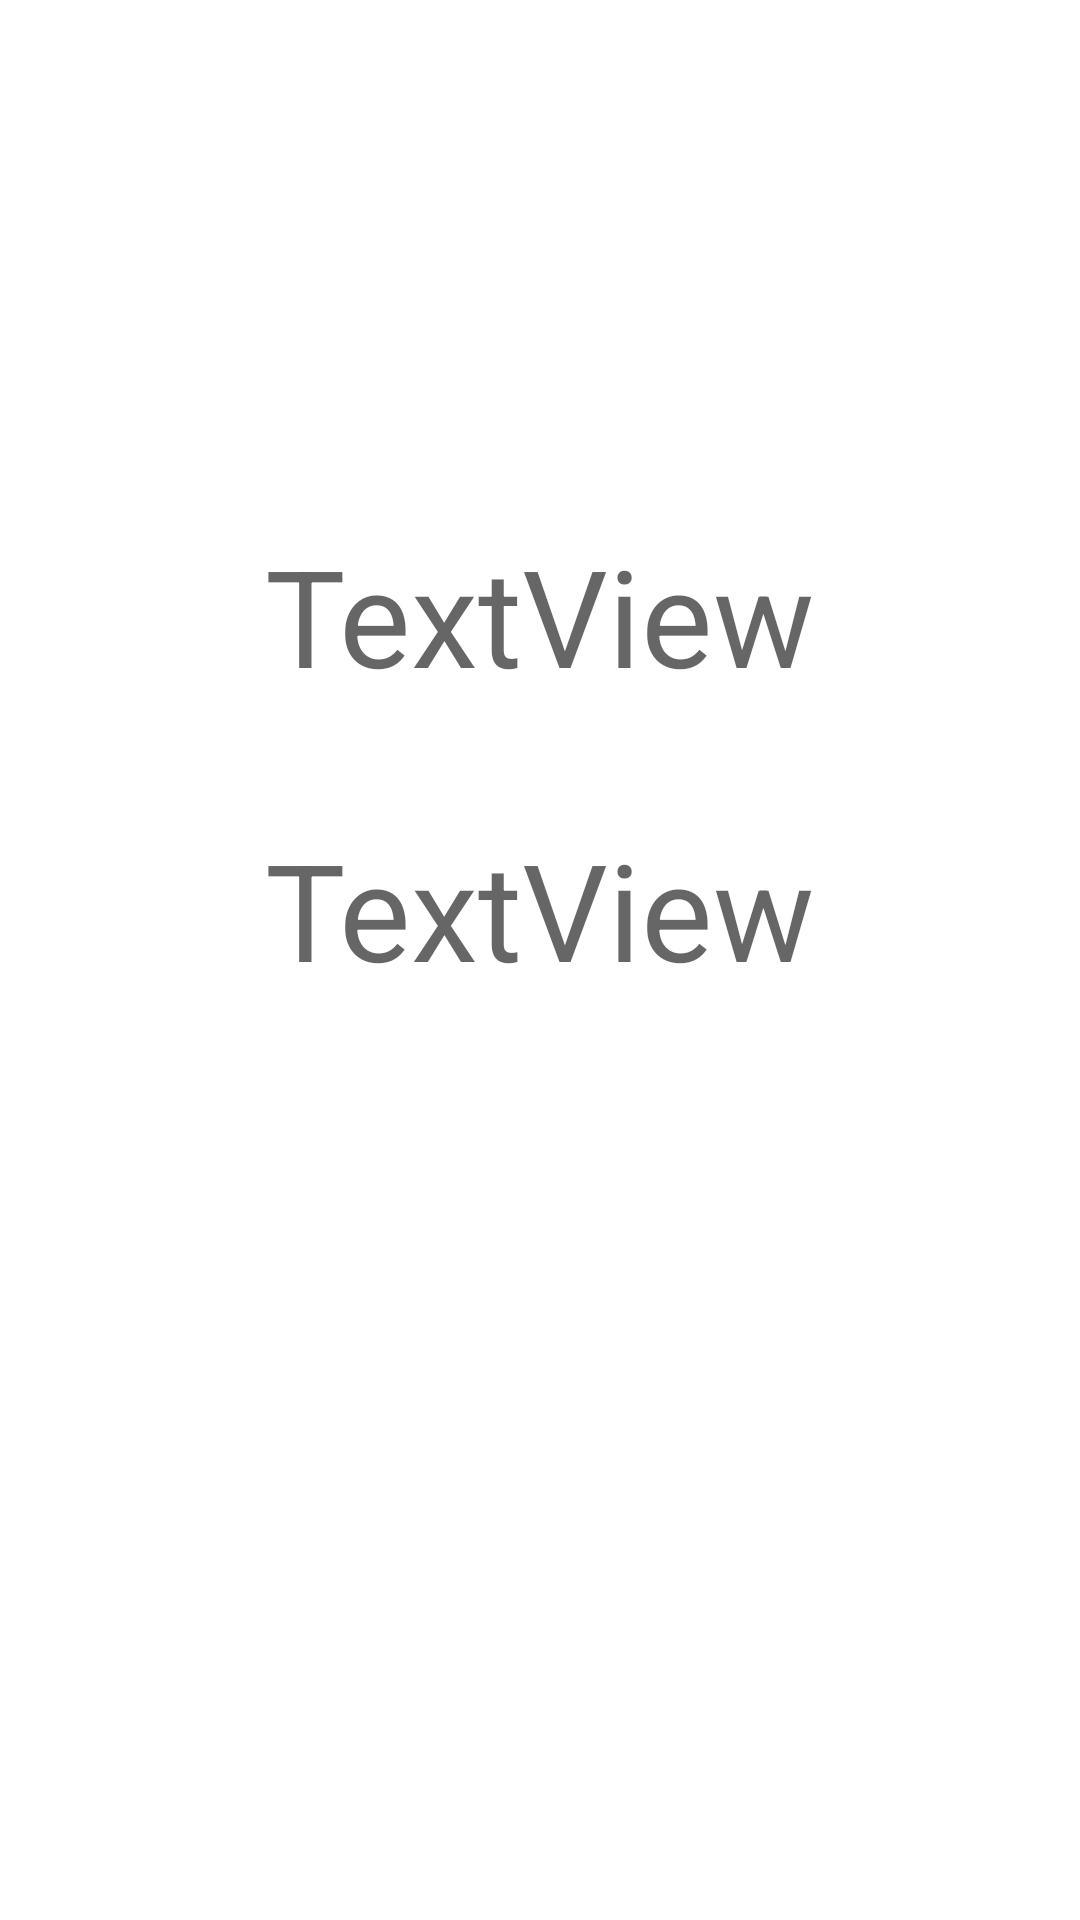

The Android layout XML behind this screen, and the referenced resources:
<!-- AndroidManifest.xml: application theme Theme.F_realtime -->
<!-- res/layout/activity_home.xml -->
<?xml version="1.0" encoding="utf-8"?>
<androidx.constraintlayout.widget.ConstraintLayout xmlns:android="http://schemas.android.com/apk/res/android"
    xmlns:app="http://schemas.android.com/apk/res-auto"
    xmlns:tools="http://schemas.android.com/tools"
    android:layout_width="match_parent"
    android:layout_height="match_parent"
    tools:context=".Home">

    <TextView
        android:id="@+id/t1"
        android:layout_width="wrap_content"
        android:layout_height="wrap_content"
        android:layout_marginTop="175dp"
        android:text="TextView"
        android:textAppearance="@style/TextAppearance.AppCompat.Display2"
        app:layout_constraintEnd_toEndOf="parent"
        app:layout_constraintStart_toStartOf="parent"
        app:layout_constraintTop_toTopOf="parent" />

    <TextView
        android:id="@+id/t2"
        android:layout_width="wrap_content"
        android:layout_height="wrap_content"
        android:layout_marginTop="38dp"
        android:text="TextView"
        android:textAppearance="@style/TextAppearance.AppCompat.Display2"
        app:layout_constraintStart_toStartOf="@+id/t1"
        app:layout_constraintTop_toBottomOf="@+id/t1" />
</androidx.constraintlayout.widget.ConstraintLayout>
<!-- resources referenced by this layout -->
<resources>
  <style name="Theme.F_realtime" parent="Theme.MaterialComponents.DayNight.DarkActionBar">
          
          <item name="colorPrimary">@color/purple_500</item>
          <item name="colorPrimaryVariant">@color/purple_700</item>
          <item name="colorOnPrimary">@color/white</item>
          
          <item name="colorSecondary">@color/teal_200</item>
          <item name="colorSecondaryVariant">@color/teal_700</item>
          <item name="colorOnSecondary">@color/black</item>
          
          <item name="android:statusBarColor">?attr/colorPrimaryVariant</item>
          
      </style>
  <!-- not gathered from this repository: default colours our renderer supplied (Android Studio template values) -->
  <color name="purple_500">#FF6200EE</color>
  <color name="purple_700">#FF3700B3</color>
  <color name="teal_200">#FF03DAC5</color>
  <color name="teal_700">#FF018786</color>
  <color name="black">#FF000000</color>
  <color name="white">#FFFFFFFF</color>
</resources>
